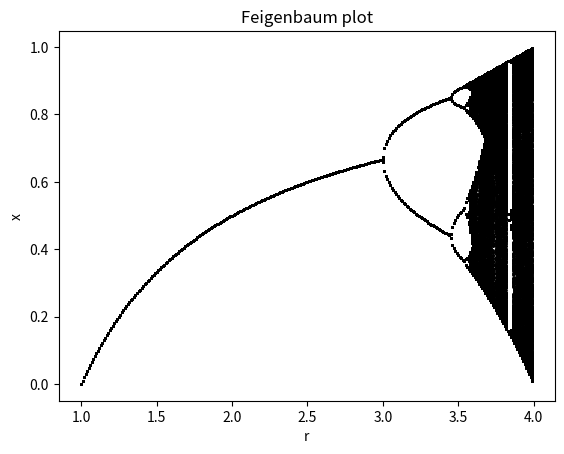

Write Python code to recreate this figure.
""" Exercise 16 """

"""The logistic map is given by x' = r*x*(1-x). We perform an iterative map of this and plot r vs x"""

import matplotlib.pyplot as plt
import numpy as np

r = np.arange(1,4,0.01)

def Logistic_map(r):

    # Initial value of x
    x = 0.5
    """Iterating the logistic map equation a thousand times so that it may settle down to a fixed point or limit cycle"""
    for i in range(0,1000):
        x = r*x*(1-x)
    """Iterating the logistic map for another thousand iterations and plot the points (r, x) on a graph"""
    x_r = np.zeros(1000)
    x_r[0] = x
    for i in range(1,1000):
        x_r[i] = r*x_r[i-1]*(1 - x_r[i-1])
    return x_r

fig, ax = plt.subplots()

for k in r:
    r_plt = k*np.ones(1000)
    ax.scatter(r_plt,Logistic_map(k), s=1,color='black')

plt.title('Feigenbaum plot')
plt.xlabel('r')
plt.ylabel('x') 
plt.savefig("Q16.png")
plt.show()

"""Part A

Fixed Points:
In the Feigenbaum plot the points at which for a given value of r there is a single value of x are called fixed points, the range of 
values of r which produces fixed point is approximately r = 1 to r = 3.

Limit cycles:
In the Feigenbaum plot the points at which for a given value of r the value of x oscillates between two values for r in the range 3 to 3.5
(approximately), similarly for values of r slightly above 3.5, x oscillates between 4 points, and again for greater values of r x 
oscillates between 8,16,32,... points. 

Chaos:
After a certain threshold of r, x now takes seemingly infinite values at each point, but we can always algorithmically obtain any point in 
the Feigenbaum plot using the logistic equation. Thus we call it deterministic chaos.

Part B 

The value at which the system moves from orderly behavior (fixed points or limit cycles) to chaotic behavior is(approximately) r = 3.57"""